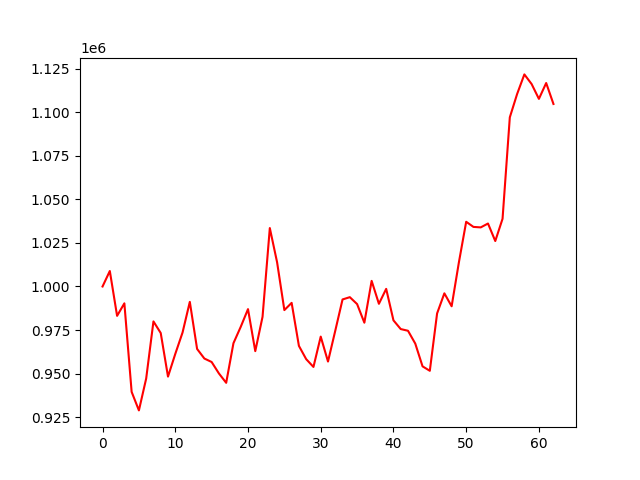

Source data for this figure (header and first rows):
account_value, date, daily_return
1000000, 2021-03-02, 
1008891, 2021-03-03, 0.008891
983137, 2021-03-04, -0.02553
990325, 2021-03-05, 0.007311
939481, 2021-03-08, -0.05134
928833, 2021-03-09, -0.01133
947146, 2021-03-10, 0.01972
979946, 2021-03-11, 0.03463
973269, 2021-03-12, -0.006813
948242, 2021-03-15, -0.02571
961267, 2021-03-16, 0.01374
973552, 2021-03-17, 0.01278
991169, 2021-03-18, 0.0181
964136, 2021-03-19, -0.02727
958626, 2021-03-22, -0.005715
956632, 2021-03-23, -0.00208
950060, 2021-03-24, -0.006869
944675, 2021-03-25, -0.005669
967431, 2021-03-26, 0.02409
976824, 2021-03-29, 0.00971
986995, 2021-03-30, 0.01041
962862, 2021-03-31, -0.02445
982591, 2021-04-01, 0.02049
1033554, 2021-04-02, 0.05187
1013905, 2021-04-06, -0.01901
986446, 2021-04-07, -0.02708
990600, 2021-04-08, 0.004211
965890, 2021-04-09, -0.02494
958271, 2021-04-12, -0.007888
953794, 2021-04-13, -0.004673
971217, 2021-04-14, 0.01827
956894, 2021-04-15, -0.01475
974606, 2021-04-16, 0.01851
992558, 2021-04-19, 0.01842
993867, 2021-04-20, 0.001319
989905, 2021-04-21, -0.003987
979206, 2021-04-22, -0.01081
1003228, 2021-04-23, 0.02453
990055, 2021-04-26, -0.01313
998637, 2021-04-27, 0.008667
980560, 2021-04-28, -0.0181
975548, 2021-04-29, -0.005112
974572, 2021-04-30, -0.001
967203, 2021-05-06, -0.007562
954131, 2021-05-07, -0.01352
951579, 2021-05-10, -0.002674
984520, 2021-05-11, 0.03462
996075, 2021-05-12, 0.01174
988638, 2021-05-13, -0.007467
1013922, 2021-05-14, 0.02557
1037162, 2021-05-17, 0.02292
1034223, 2021-05-18, -0.002834
1033944, 2021-05-19, -0.0002699
1036170, 2021-05-20, 0.002153
1026113, 2021-05-21, -0.009706
1038879, 2021-05-24, 0.01244
1097165, 2021-05-25, 0.0561
1110512, 2021-05-26, 0.01216
1121814, 2021-05-27, 0.01018
1116260, 2021-05-28, -0.004951
... 3 more rows
